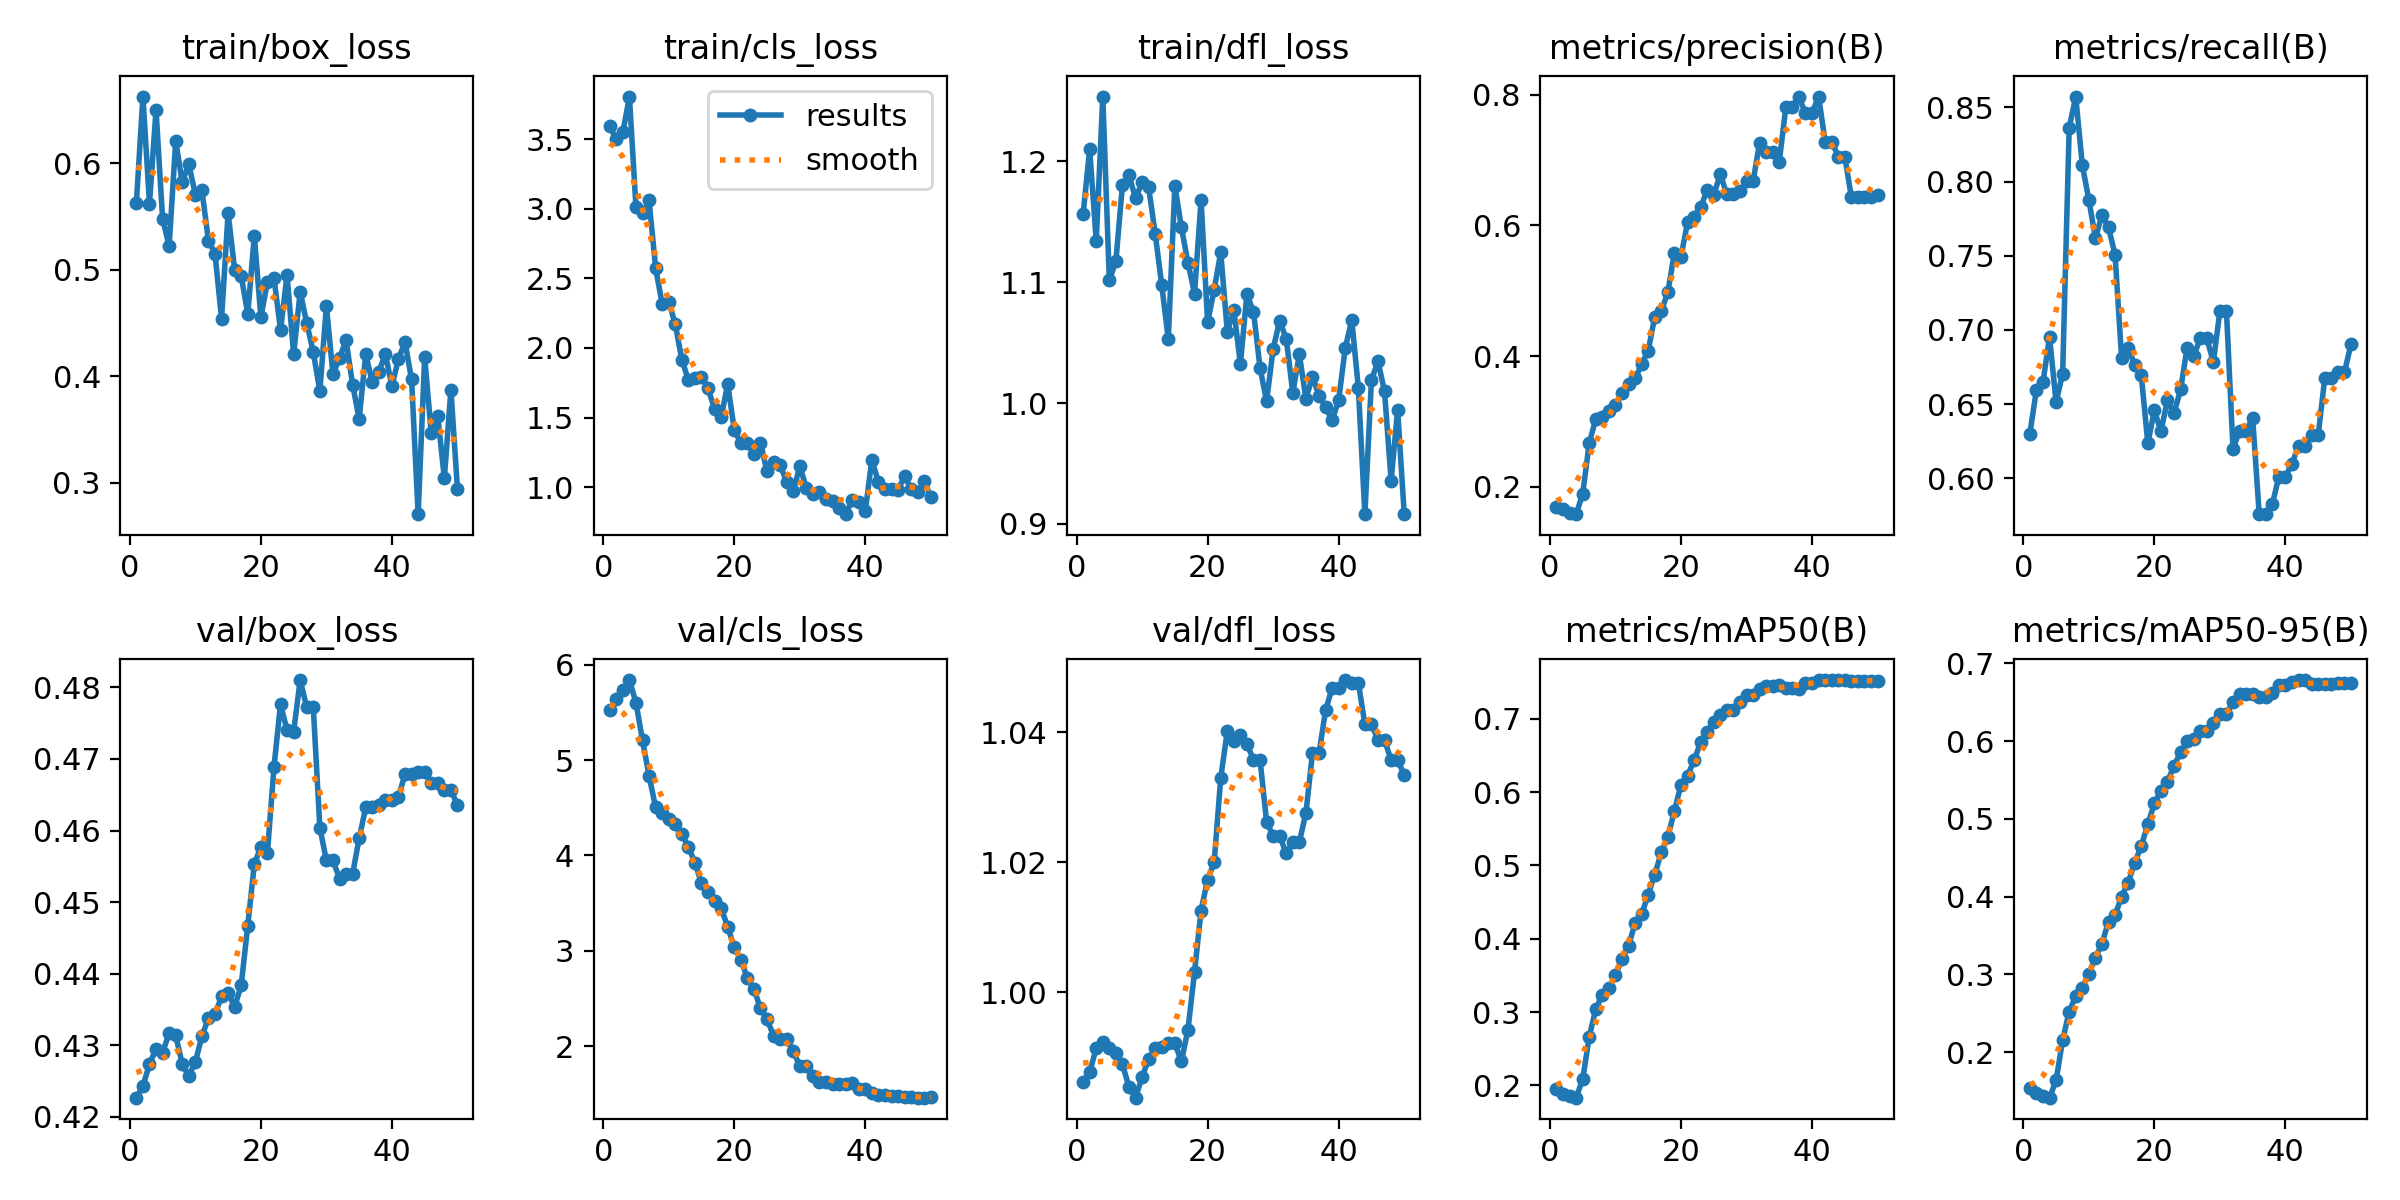

Values plotted in this chart, from the file beside it:
epoch, time, train/box_loss, train/cls_loss, train/dfl_loss, metrics/precision(B), metrics/recall(B), metrics/mAP50(B), metrics/mAP50-95(B), val/box_loss, val/cls_loss, val/dfl_loss, lr/pg0, lr/pg1, lr/pg2, lr/pg3, lr/pg4, lr/pg5, lr/pg6, lr/pg7
1, 8.977, 0.5629, 3.594, 1.157, 0.1684, 0.6301, 0.195, 0.1534, 0.4227, 5.524, 0.9862, 5.001e-05, 1.667e-05, 5.001e-05, 1.667e-05, 5.001e-05, 1.667e-05, 5.001e-05, 1.667e-05
2, 10.96, 0.6626, 3.499, 1.21, 0.165, 0.6597, 0.1876, 0.1471, 0.4243, 5.644, 0.9876, 0.0001471, 4.90198e-05, 0.0001471, 4.90198e-05, 0.0001471, 4.90198e-05, 0.0001471, 4.90198e-05
3, 12.62, 0.5622, 3.55, 1.134, 0.1597, 0.6648, 0.185, 0.144, 0.4274, 5.73, 0.9914, 0.0002401, 8.00493e-05, 0.0002401, 8.00493e-05, 0.0002401, 8.00493e-05, 0.0002401, 8.00493e-05
4, 14.25, 0.6499, 3.807, 1.254, 0.1578, 0.6954, 0.1832, 0.1416, 0.4294, 5.838, 0.9922, 0.0003293, 0.0001098, 0.0003293, 0.0001098, 0.0003293, 0.0001098, 0.0003293, 0.0001098
5, 17.2, 0.5481, 3.014, 1.102, 0.1891, 0.6513, 0.2084, 0.1638, 0.429, 5.601, 0.9913, 0.0004144, 0.0001381, 0.0004144, 0.0001381, 0.0004144, 0.0001381, 0.0004144, 0.0001381
6, 21.33, 0.5221, 2.97, 1.117, 0.2667, 0.6706, 0.2663, 0.2156, 0.4317, 5.206, 0.9907, 0.0004956, 0.0001652, 0.0004956, 0.0001652, 0.0004956, 0.0001652, 0.0004956, 0.0001652
7, 25.31, 0.6209, 3.06, 1.18, 0.3038, 0.8362, 0.3045, 0.2523, 0.4314, 4.835, 0.9889, 0.0005729, 0.000191, 0.0005729, 0.000191, 0.0005729, 0.000191, 0.0005729, 0.000191
8, 29.32, 0.5821, 2.575, 1.188, 0.3059, 0.8573, 0.3236, 0.2726, 0.4274, 4.503, 0.9854, 0.0006462, 0.0002154, 0.0006462, 0.0002154, 0.0006462, 0.0002154, 0.0006462, 0.0002154
9, 37.38, 0.5995, 2.316, 1.17, 0.3161, 0.8112, 0.3324, 0.283, 0.4257, 4.45, 0.9837, 0.0007155, 0.0002385, 0.0007155, 0.0002385, 0.0007155, 0.0002385, 0.0007155, 0.0002385
10, 39.53, 0.5705, 2.331, 1.183, 0.3244, 0.7877, 0.3503, 0.301, 0.4277, 4.385, 0.9869, 0.0007809, 0.0002603, 0.0007809, 0.0002603, 0.0007809, 0.0002603, 0.0007809, 0.0002603
11, 42.12, 0.5746, 2.171, 1.179, 0.3435, 0.7621, 0.372, 0.3213, 0.4313, 4.329, 0.9896, 0.0008423, 0.0002808, 0.0008423, 0.0002808, 0.0008423, 0.0002808, 0.0008423, 0.0002808
12, 49.37, 0.5275, 1.917, 1.14, 0.3568, 0.7773, 0.3908, 0.3398, 0.4338, 4.223, 0.9913, 0.0008997, 0.0002999, 0.0008997, 0.0002999, 0.0008997, 0.0002999, 0.0008997, 0.0002999
13, 57.33, 0.5151, 1.769, 1.098, 0.3658, 0.7692, 0.4213, 0.3678, 0.4343, 4.091, 0.9915, 0.0009532, 0.0003177, 0.0009532, 0.0003177, 0.0009532, 0.0003177, 0.0009532, 0.0003177
14, 59.23, 0.4541, 1.784, 1.053, 0.3874, 0.7507, 0.4335, 0.376, 0.4368, 3.923, 0.9922, 0.001003, 0.0003342, 0.001003, 0.0003342, 0.001003, 0.0003342, 0.001003, 0.0003342
15, 61.41, 0.5533, 1.794, 1.18, 0.4083, 0.681, 0.4603, 0.4001, 0.4373, 3.71, 0.9921, 0.001048, 0.0003494, 0.001048, 0.0003494, 0.001048, 0.0003494, 0.001048, 0.0003494
16, 63.45, 0.4999, 1.709, 1.145, 0.4604, 0.6881, 0.4876, 0.4181, 0.4354, 3.615, 0.9893, 0.00109, 0.0003633, 0.00109, 0.0003633, 0.00109, 0.0003633, 0.00109, 0.0003633
17, 69.36, 0.4939, 1.559, 1.116, 0.4683, 0.6766, 0.5177, 0.4436, 0.4384, 3.526, 0.9942, 0.001128, 0.0003758, 0.001128, 0.0003758, 0.001128, 0.0003758, 0.001128, 0.0003758
18, 73.33, 0.4587, 1.501, 1.091, 0.4985, 0.6695, 0.5387, 0.465, 0.4467, 3.447, 1.003, 0.001161, 0.0003871, 0.001161, 0.0003871, 0.001161, 0.0003871, 0.001161, 0.0003871
19, 78.17, 0.532, 1.741, 1.168, 0.5583, 0.6237, 0.5748, 0.4931, 0.4553, 3.254, 1.013, 0.001191, 0.000397, 0.001191, 0.000397, 0.001191, 0.000397, 0.001191, 0.000397
20, 81.34, 0.4552, 1.413, 1.067, 0.5521, 0.6458, 0.6099, 0.5199, 0.4577, 3.038, 1.017, 0.001217, 0.0004056, 0.001217, 0.0004056, 0.001217, 0.0004056, 0.001217, 0.0004056
21, 86.08, 0.4889, 1.315, 1.094, 0.6048, 0.6317, 0.6225, 0.5362, 0.4569, 2.907, 1.02, 0.001238, 0.0004128, 0.001238, 0.0004128, 0.001238, 0.0004128, 0.001238, 0.0004128
22, 93.36, 0.4923, 1.319, 1.125, 0.6137, 0.6528, 0.6435, 0.548, 0.4689, 2.719, 1.033, 0.001256, 0.0004188, 0.001256, 0.0004188, 0.001256, 0.0004188, 0.001256, 0.0004188
23, 97.36, 0.4436, 1.237, 1.059, 0.6283, 0.6437, 0.6678, 0.5682, 0.4777, 2.598, 1.04, 0.00127, 0.0004234, 0.00127, 0.0004234, 0.00127, 0.0004234, 0.00127, 0.0004234
24, 99.35, 0.4952, 1.32, 1.077, 0.654, 0.6599, 0.6816, 0.5858, 0.474, 2.403, 1.039, 0.00128, 0.0004267, 0.00128, 0.0004267, 0.00128, 0.0004267, 0.00128, 0.0004267
25, 102.1, 0.4205, 1.113, 1.032, 0.6472, 0.6881, 0.696, 0.6, 0.4738, 2.283, 1.04, 0.001286, 0.0004287, 0.001286, 0.0004287, 0.001286, 0.0004287, 0.001286, 0.0004287
26, 109.4, 0.4794, 1.183, 1.09, 0.6784, 0.6823, 0.7057, 0.6033, 0.481, 2.113, 1.038, 0.001288, 0.0004293, 0.001288, 0.0004293, 0.001288, 0.0004293, 0.001288, 0.0004293
27, 117.4, 0.4499, 1.16, 1.075, 0.6475, 0.6943, 0.7117, 0.6125, 0.4772, 2.078, 1.036, 0.001286, 0.0004287, 0.001286, 0.0004287, 0.001286, 0.0004287, 0.001286, 0.0004287
28, 122, 0.4227, 1.035, 1.029, 0.6475, 0.6943, 0.7117, 0.6125, 0.4772, 2.078, 1.036, 0.00128, 0.0004267, 0.00128, 0.0004267, 0.00128, 0.0004267, 0.00128, 0.0004267
29, 126.2, 0.3861, 0.9709, 1.001, 0.6525, 0.6784, 0.7236, 0.6228, 0.4604, 1.952, 1.026, 0.00127, 0.0004234, 0.00127, 0.0004234, 0.00127, 0.0004234, 0.00127, 0.0004234
30, 133.4, 0.4662, 1.148, 1.045, 0.6678, 0.7127, 0.7329, 0.635, 0.4558, 1.796, 1.024, 0.001256, 0.0004188, 0.001256, 0.0004188, 0.001256, 0.0004188, 0.001256, 0.0004188
31, 137.4, 0.4018, 0.9967, 1.068, 0.6678, 0.7127, 0.7329, 0.635, 0.4558, 1.796, 1.024, 0.001239, 0.0004128, 0.001239, 0.0004128, 0.001239, 0.0004128, 0.001239, 0.0004128
32, 142.2, 0.4171, 0.9512, 1.053, 0.7265, 0.6199, 0.7401, 0.6506, 0.4533, 1.686, 1.021, 0.001217, 0.0004056, 0.001217, 0.0004056, 0.001217, 0.0004056, 0.001217, 0.0004056
33, 146.1, 0.4339, 0.9644, 1.009, 0.712, 0.6321, 0.7449, 0.6602, 0.4539, 1.628, 1.023, 0.001191, 0.000397, 0.001191, 0.000397, 0.001191, 0.000397, 0.001191, 0.000397
34, 149.9, 0.3923, 0.9114, 1.04, 0.712, 0.6321, 0.7449, 0.6602, 0.4539, 1.628, 1.023, 0.001161, 0.0003871, 0.001161, 0.0003871, 0.001161, 0.0003871, 0.001161, 0.0003871
35, 157.4, 0.3599, 0.9, 1.003, 0.6979, 0.6406, 0.7464, 0.6609, 0.4589, 1.606, 1.028, 0.001128, 0.0003759, 0.001128, 0.0003759, 0.001128, 0.0003759, 0.001128, 0.0003759
36, 161.3, 0.4207, 0.8482, 1.022, 0.7815, 0.5758, 0.7423, 0.6563, 0.4632, 1.607, 1.037, 0.00109, 0.0003634, 0.00109, 0.0003634, 0.00109, 0.0003634, 0.00109, 0.0003634
37, 165.4, 0.3947, 0.8055, 1.006, 0.7815, 0.5758, 0.7423, 0.6563, 0.4632, 1.607, 1.037, 0.001048, 0.0003495, 0.001048, 0.0003495, 0.001048, 0.0003495, 0.001048, 0.0003495
38, 167.3, 0.4045, 0.9047, 0.9969, 0.7961, 0.5824, 0.7411, 0.6616, 0.4636, 1.612, 1.043, 0.001003, 0.0003343, 0.001003, 0.0003343, 0.001003, 0.0003343, 0.001003, 0.0003343
39, 169.4, 0.4207, 0.8933, 0.9856, 0.7723, 0.6012, 0.7493, 0.6725, 0.4643, 1.552, 1.047, 0.0009535, 0.0003178, 0.0009535, 0.0003178, 0.0009535, 0.0003178, 0.0009535, 0.0003178
40, 173.4, 0.3909, 0.8272, 1.002, 0.7723, 0.6012, 0.7493, 0.6725, 0.4643, 1.552, 1.047, 0.0009, 0.0003, 0.0009, 0.0003, 0.0009, 0.0003, 0.0009, 0.0003
41, 184, 0.4166, 1.198, 1.046, 0.7975, 0.6097, 0.7529, 0.676, 0.4647, 1.512, 1.048, 0.0008426, 0.0002809, 0.0008426, 0.0002809, 0.0008426, 0.0002809, 0.0008426, 0.0002809
42, 186, 0.4321, 1.036, 1.069, 0.7286, 0.6221, 0.7529, 0.6785, 0.4679, 1.495, 1.048, 0.0007812, 0.0002604, 0.0007812, 0.0002604, 0.0007812, 0.0002604, 0.0007812, 0.0002604
43, 187.7, 0.3972, 0.9861, 1.013, 0.7286, 0.6221, 0.7529, 0.6785, 0.4679, 1.495, 1.048, 0.0007158, 0.0002386, 0.0007158, 0.0002386, 0.0007158, 0.0002386, 0.0007158, 0.0002386
44, 189.7, 0.2706, 0.9885, 0.908, 0.7056, 0.6291, 0.7526, 0.6733, 0.4682, 1.476, 1.041, 0.0006465, 0.0002155, 0.0006465, 0.0002155, 0.0006465, 0.0002155, 0.0006465, 0.0002155
45, 191.4, 0.4179, 0.9822, 1.019, 0.7056, 0.6291, 0.7526, 0.6733, 0.4682, 1.476, 1.041, 0.0005733, 0.0001911, 0.0005733, 0.0001911, 0.0005733, 0.0001911, 0.0005733, 0.0001911
46, 193.4, 0.3466, 1.078, 1.035, 0.6432, 0.6673, 0.7519, 0.6736, 0.4667, 1.469, 1.039, 0.000496, 0.0001654, 0.000496, 0.0001654, 0.000496, 0.0001654, 0.000496, 0.0001654
47, 198, 0.3624, 0.9879, 1.01, 0.6432, 0.6673, 0.7519, 0.6736, 0.4667, 1.469, 1.039, 0.0004149, 0.0001383, 0.0004149, 0.0001383, 0.0004149, 0.0001383, 0.0004149, 0.0001383
48, 202.1, 0.3043, 0.9665, 0.9359, 0.6444, 0.6713, 0.7522, 0.6747, 0.4657, 1.463, 1.036, 0.0003297, 0.0001099, 0.0003297, 0.0001099, 0.0003297, 0.0001099, 0.0003297, 0.0001099
49, 206, 0.3876, 1.042, 0.9943, 0.6444, 0.6713, 0.7522, 0.6747, 0.4657, 1.463, 1.036, 0.0002406, 8.02027e-05, 0.0002406, 8.02027e-05, 0.0002406, 8.02027e-05, 0.0002406, 8.02027e-05
50, 213.3, 0.2943, 0.9312, 0.9085, 0.6462, 0.6902, 0.7515, 0.6749, 0.4636, 1.475, 1.033, 0.0001475, 4.91798e-05, 0.0001475, 4.91798e-05, 0.0001475, 4.91798e-05, 0.0001475, 4.91798e-05
